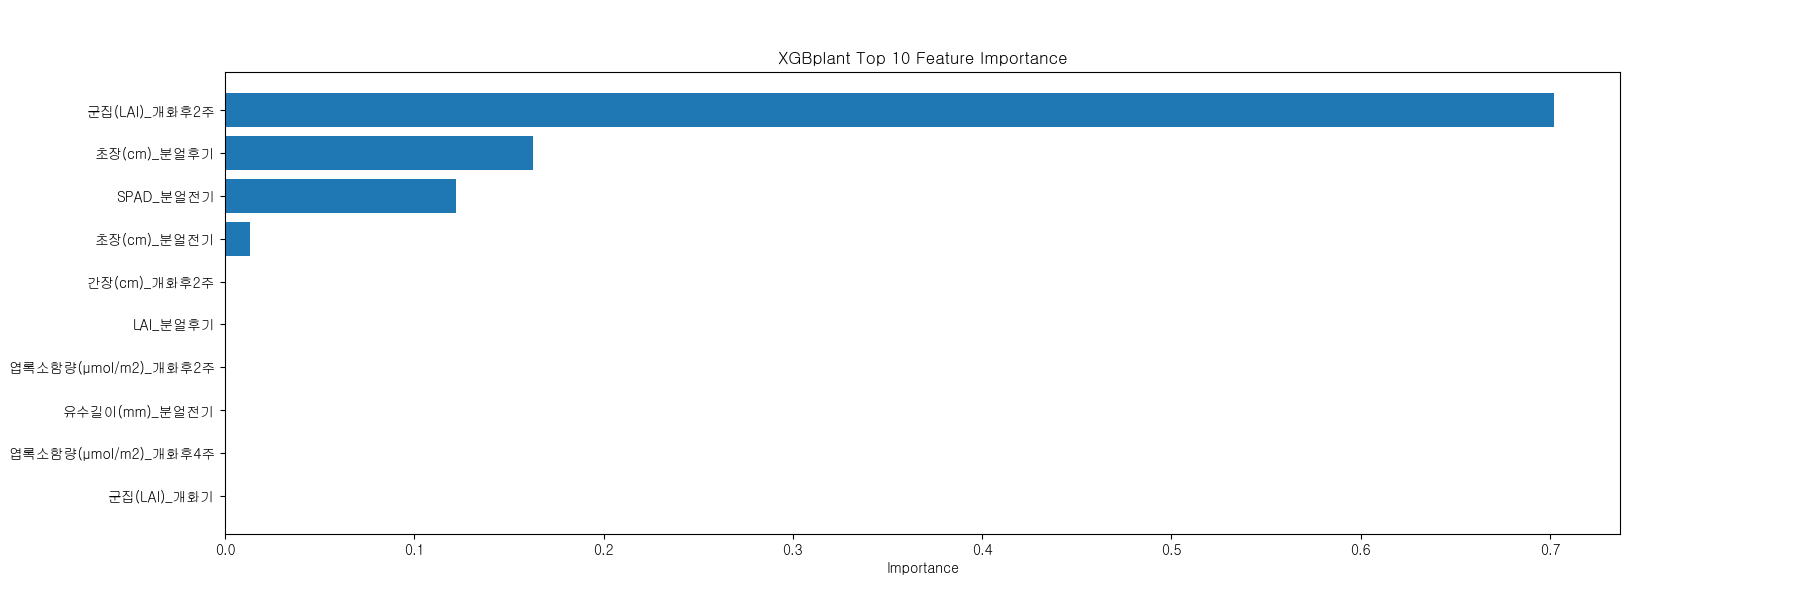

The table this chart was drawn from, first rows:
Feature, Importance
엽록소함량(µmol/m2)_개화기, 0.0
수장(cm)_개화후4주, 0.0
간장(cm)_개화후4주, 0.0
수장(cm)_개화후2주, 0.0
1수영화수_개화기, 0.0
수장(cm)_개화기, 0.0
간장(cm)_개화기, 0.0
군집(LAI)_개화후4주, 0.0
SPAD_분얼후기, 0.0
유수길이(mm)_분얼후기, 0.0
LAI_분얼전기, 0.0
군집(LAI)_개화기, 4.552202e-11
엽록소함량(µmol/m2)_개화후4주, 4.657629e-11
유수길이(mm)_분얼전기, 1.6928586e-10
엽록소함량(µmol/m2)_개화후2주, 2.992969e-10
LAI_분얼후기, 9.71435e-10
간장(cm)_개화후2주, 2.9006226e-09
초장(cm)_분얼전기, 0.01338
SPAD_분얼전기, 0.1218
초장(cm)_분얼후기, 0.163
군집(LAI)_개화후2주, 0.7019
